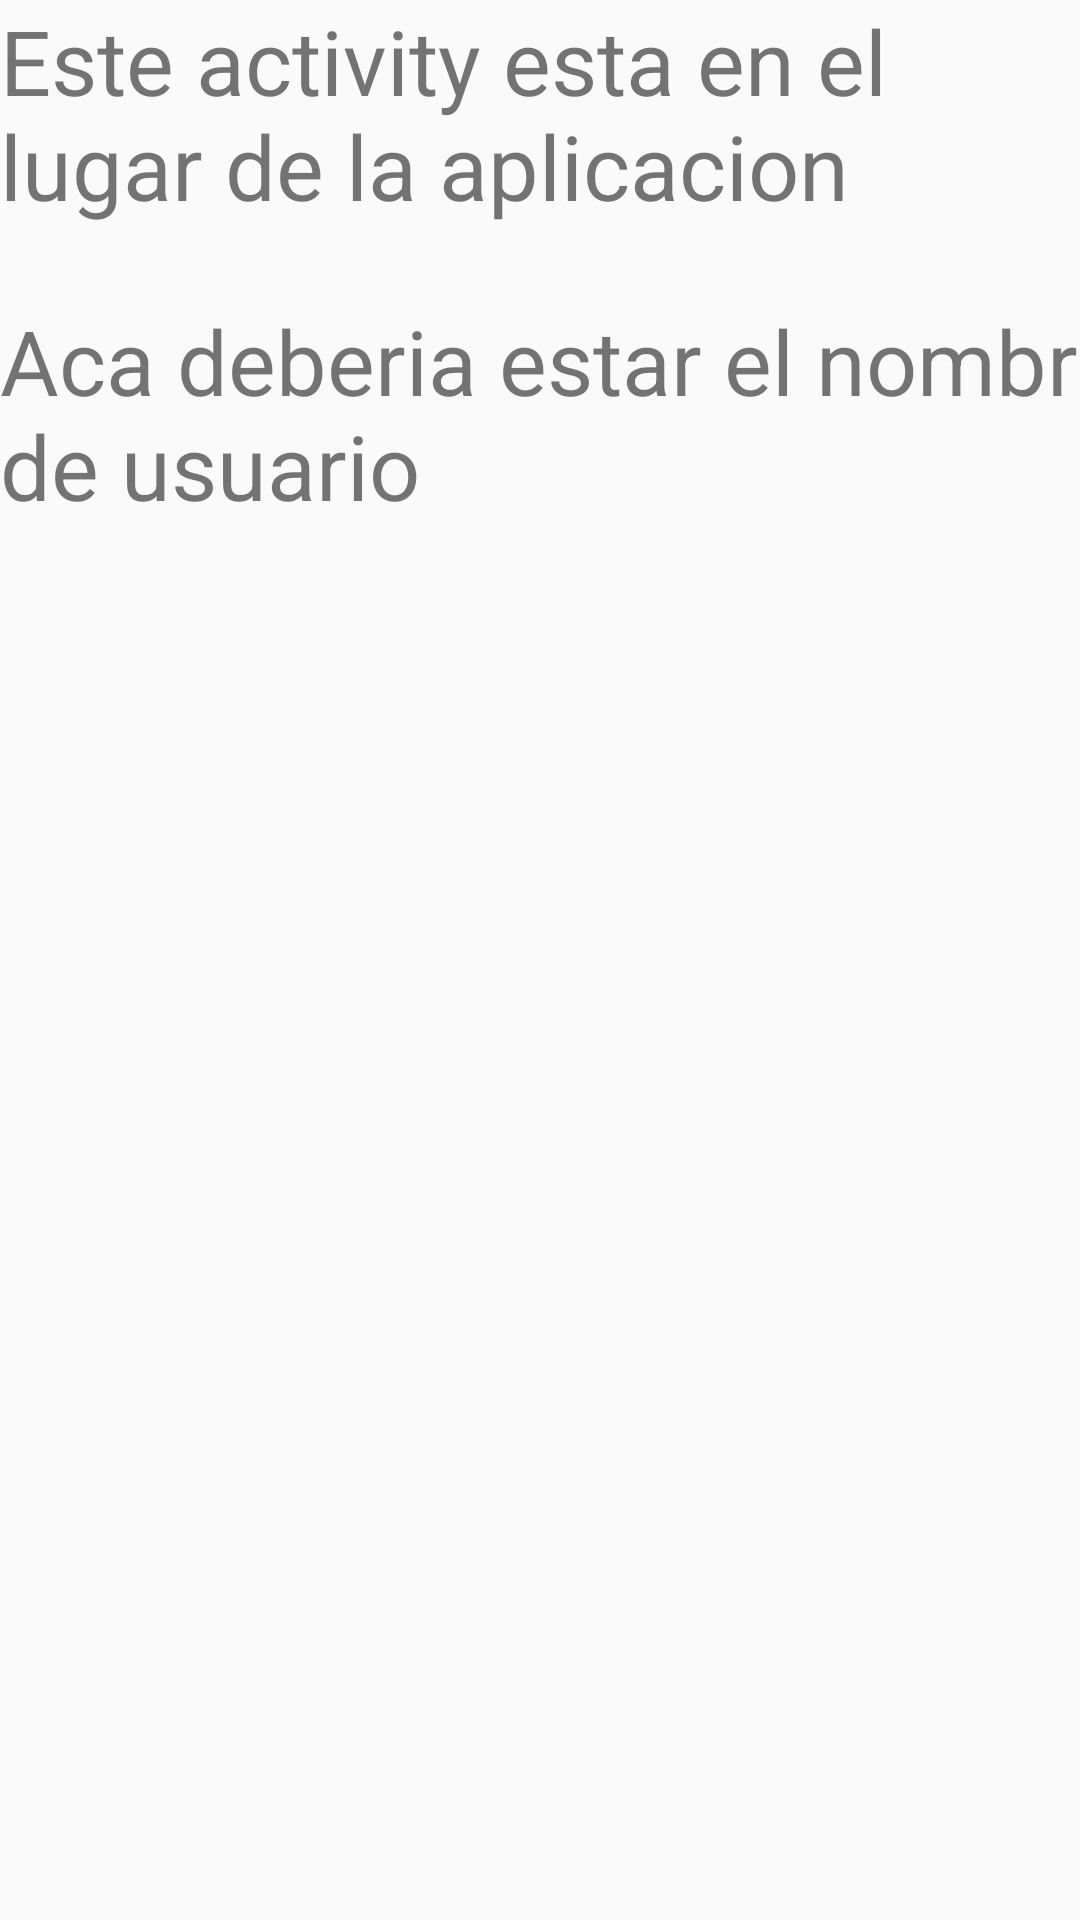

Android layout source for this screen:
<!-- AndroidManifest.xml: application theme AppTheme -->
<!-- res/layout/activity_suruta.xml -->
<?xml version="1.0" encoding="utf-8"?>
<LinearLayout xmlns:android="http://schemas.android.com/apk/res/android"
    xmlns:app="http://schemas.android.com/apk/res-auto"
    xmlns:tools="http://schemas.android.com/tools"
    android:layout_width="match_parent"
    android:layout_height="match_parent"
    android:orientation="vertical"
    tools:context="com.example.ma.loginscreen.Suruta">


    <TextView
        android:layout_width="368dp"
        android:layout_height="100dp"
        android:text="Este activity esta en el lugar de la aplicacion"
        android:textSize="30dp"
         />



    <TextView
        android:id="@+id/mensaje"
        android:layout_width="400dp"
        android:layout_height="495dp"
        android:text="Aca deberia estar el nombre de usuario"
        android:textSize="30dp" />



</LinearLayout>
<!-- resources referenced by this layout -->
<resources>
  <style name="AppTheme" parent="Theme.AppCompat.Light.DarkActionBar">
          
          <item name="colorPrimary">@color/colorPrimary</item>
          <item name="colorPrimaryDark">@color/colorPrimaryDark</item>
          <item name="colorAccent">@color/colorAccent</item>
      </style>
  <!-- not gathered from this repository: default colours our renderer supplied (Android Studio template values) -->
  <color name="colorPrimary">#FF6200EE</color>
  <color name="colorPrimaryDark">#FF3700B3</color>
  <color name="colorAccent">#FF03DAC5</color>
</resources>
